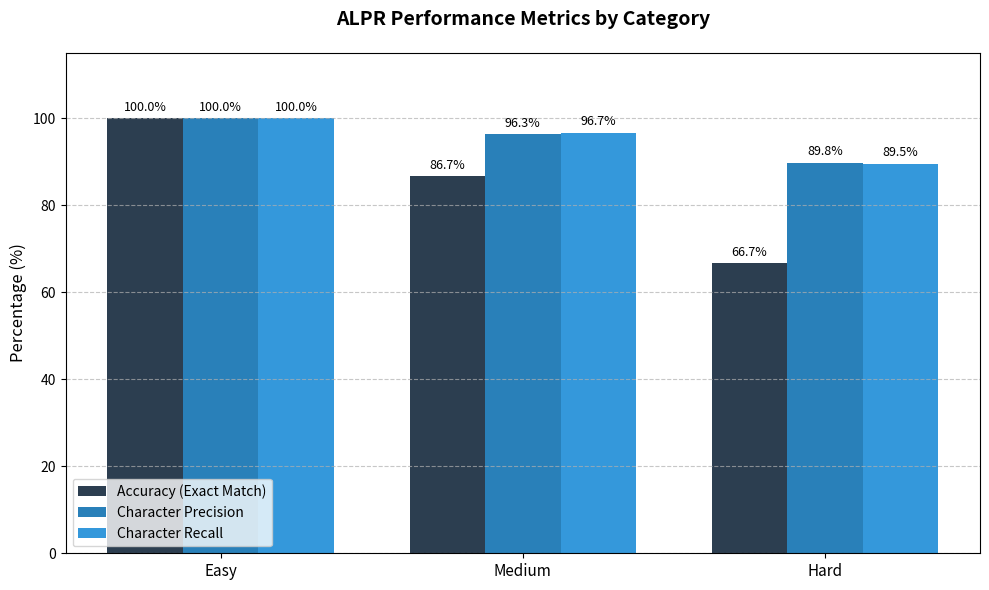

Source code (Python):
import matplotlib.pyplot as plt
import numpy as np

# Data from your evaluation results
categories = ['Easy', 'Medium', 'Hard']
accuracy = [100.00, 86.67, 66.67]
precision = [100.00, 96.31, 89.77]
recall = [100.00, 96.67, 89.55]

x = np.arange(len(categories))
width = 0.25  # the width of the bars

# Create the figure and axes
fig, ax = plt.subplots(figsize=(10, 6))

# Plotting the three metric bars
rects1 = ax.bar(x - width, accuracy, width, label='Accuracy (Exact Match)', color='#2c3e50')
rects2 = ax.bar(x, precision, width, label='Character Precision', color='#2980b9')
rects3 = ax.bar(x + width, recall, width, label='Character Recall', color='#3498db')

# Add titles and formatting
ax.set_ylabel('Percentage (%)', fontsize=12)
ax.set_title('ALPR Performance Metrics by Category', fontsize=14, fontweight='bold', pad=20)
ax.set_xticks(x)
ax.set_xticklabels(categories, fontsize=11)
ax.legend(loc='lower left', frameon=True, fontsize=10)
ax.set_ylim(0, 115) # Leave space for labels
ax.grid(axis='y', linestyle='--', alpha=0.7)

# Function to add data labels on top of bars
def autolabel(rects):
    for rect in rects:
        height = rect.get_height()
        ax.annotate(f'{height:.1f}%',
                    xy=(rect.get_x() + rect.get_width() / 2, height),
                    xytext=(0, 3), # 3 points vertical offset
                    textcoords="offset points",
                    ha='center', va='bottom', fontsize=9)

autolabel(rects1)
autolabel(rects2)
autolabel(rects3)

plt.tight_layout()
plt.savefig('alpr_performance_metrics.png', dpi=300)
plt.show()
